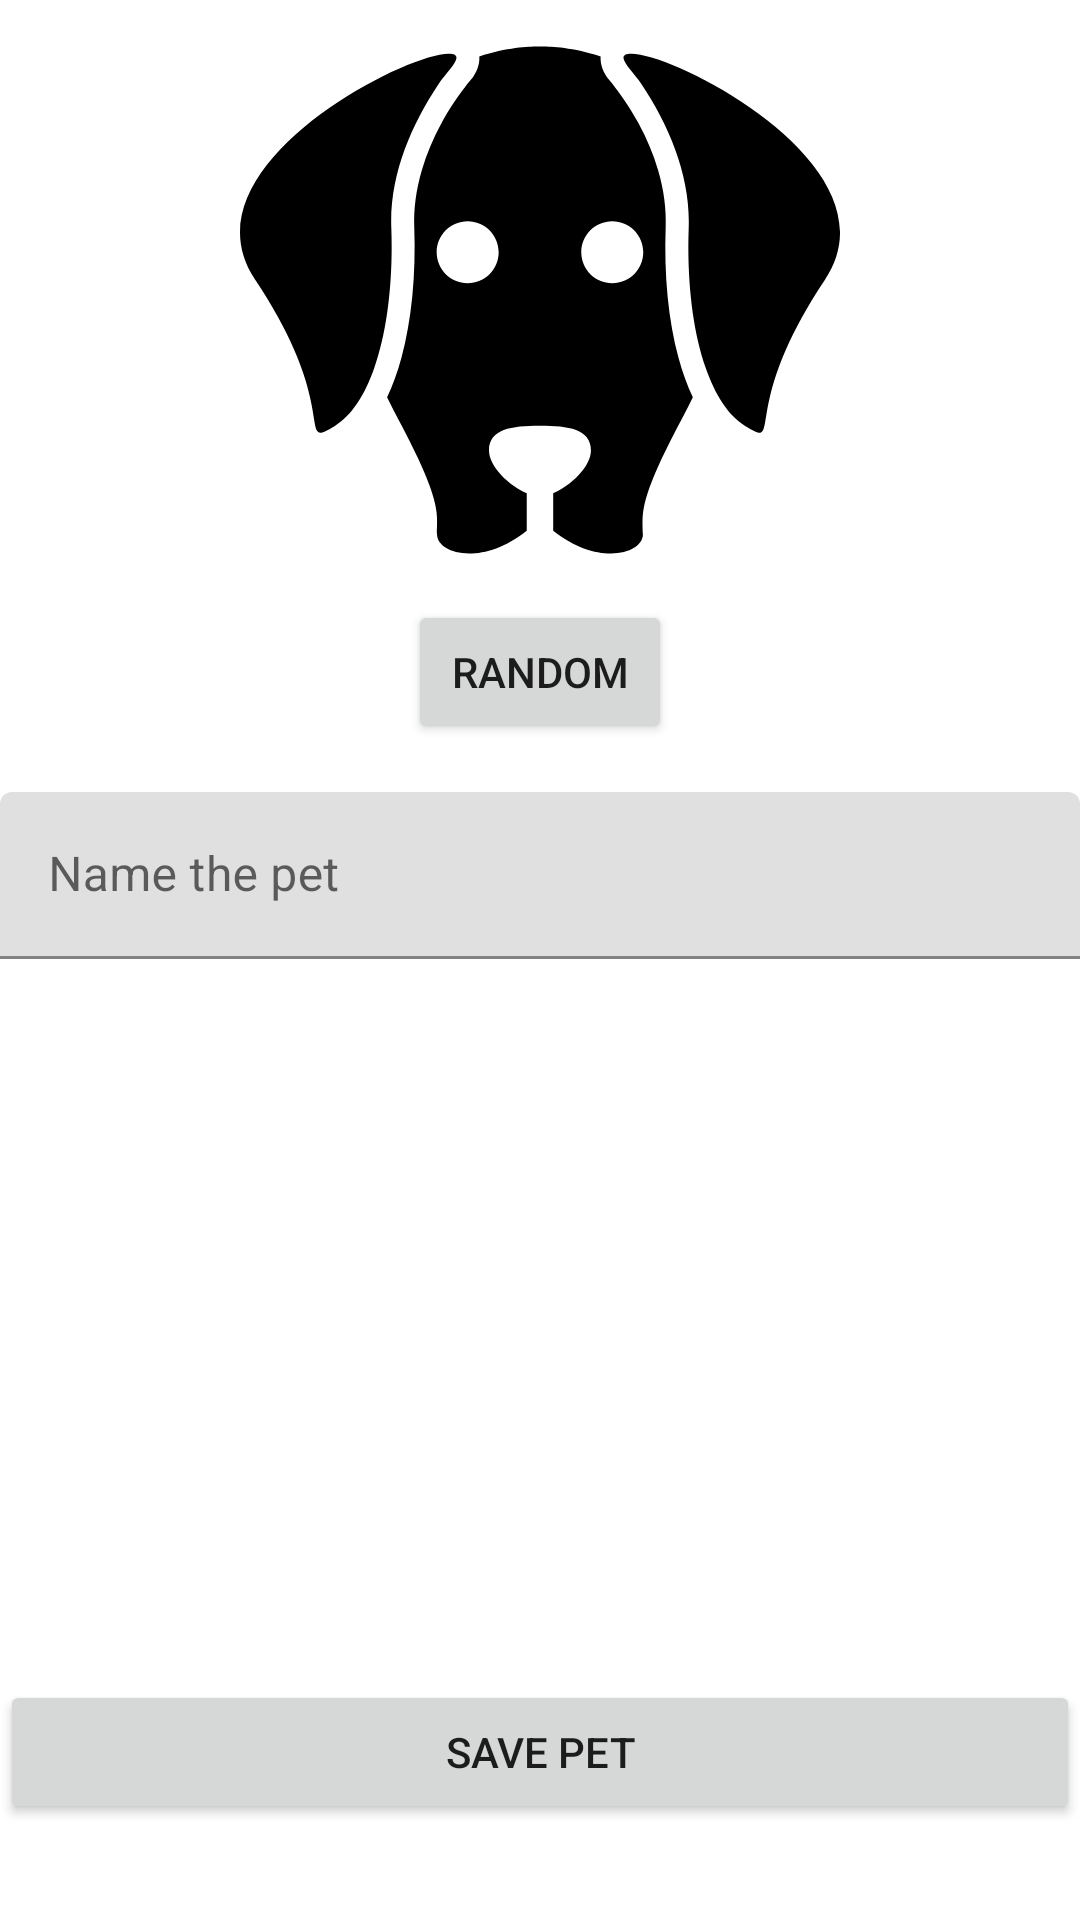

Layout XML and referenced resources for this Android screen:
<!-- AndroidManifest.xml: application theme Theme.PetGame -->
<!-- res/layout/fragment_pet_add.xml -->
<?xml version="1.0" encoding="utf-8"?>
<androidx.constraintlayout.widget.ConstraintLayout
    xmlns:android="http://schemas.android.com/apk/res/android"
    xmlns:app="http://schemas.android.com/apk/res-auto"
    xmlns:tools="http://schemas.android.com/tools"
    android:layout_width="match_parent"
    android:layout_height="match_parent"
    android:layout_margin="@dimen/margin"
    tools:context=".fragments.add.PetAddFragment">

    <ImageView
        android:id="@+id/pet_image"
        android:layout_width="wrap_content"
        android:layout_height="200dp"
        android:maxWidth="200dp"
        android:src="@drawable/dog_face"
        app:layout_constraintEnd_toEndOf="parent"
        app:layout_constraintStart_toStartOf="parent"
        app:layout_constraintTop_toTopOf="parent" />
    <Button
        android:layout_width="wrap_content"
        android:layout_height="wrap_content"
        android:id="@+id/randomize_button"
        android:drawableTop="@drawable/refresh"
        android:text="@string/random_pet"
        android:layout_gravity="center"
        app:layout_constraintTop_toBottomOf="@id/pet_image"
        app:layout_constraintStart_toStartOf="parent"
        app:layout_constraintEnd_toEndOf="parent"/>

    <com.google.android.material.textfield.TextInputLayout
        android:id="@+id/pet_name_label"
        android:layout_width="0dp"
        android:layout_height="wrap_content"
        android:layout_marginTop="@dimen/margin"
        android:hint="@string/pet_name_req"
        app:layout_constraintEnd_toEndOf="parent"
        app:layout_constraintStart_toStartOf="parent"
        app:layout_constraintTop_toBottomOf="@+id/randomize_button">

        <com.google.android.material.textfield.TextInputEditText
            android:id="@+id/pet_name"
            android:layout_width="match_parent"
            android:layout_height="match_parent"
            android:inputType="textAutoComplete|textCapWords"
            android:singleLine="true" />
    </com.google.android.material.textfield.TextInputLayout>




    <Button
        android:id="@+id/save_action"
        android:layout_width="0dp"
        android:layout_height="wrap_content"
        android:layout_marginBottom="32dp"
        android:text="@string/save_action"
        app:layout_constraintEnd_toEndOf="parent"
        app:layout_constraintStart_toStartOf="parent"
        app:layout_constraintBottom_toBottomOf="parent"/>

</androidx.constraintlayout.widget.ConstraintLayout>
<!-- resources referenced by this layout -->
<resources>
  <dimen name="margin">16dp</dimen>
  <!-- drawable dog_face (drawable) -->
  <vector xmlns:android="http://schemas.android.com/apk/res/android"
      android:width="800dp"
      android:height="800dp"
      android:viewportWidth="912.11"
      android:viewportHeight="912.11">
    <path
        android:pathData="M122.31,657.73c4.3,0 10.9,-3.5 21.9,-10.3c25.4,-15.5 45.5,-46.8 59.9,-88c19.9,-57 28.8,-133 25.9,-213.1c-2.9,-78.5 29.1,-154.5 72.2,-219c13.9,-20.8 43.6,-45.6 14.7,-45.6c-68.8,0 -407.4,174 -293.8,343.7C131.71,587.73 103.21,657.73 122.31,657.73z"
        android:fillColor="#000000"/>
    <path
        android:pathData="M609.91,127.43c43,64.5 75,140.6 72.2,219c-2.9,80 6,156.1 25.9,213.1c14.4,41.2 34.5,72.5 59.9,88c11.1,6.8 17.7,10.3 21.9,10.3c19,0 -9.4,-70.1 99.2,-232.3c113.6,-169.7 -225,-343.7 -293.8,-343.7C566.21,81.83 596.01,106.63 609.91,127.43z"
        android:fillColor="#000000"/>
    <path
        android:pathData="M223.61,603.93c5.4,11.2 11.1,22.4 17,33.5c67.3,126.1 58.9,143 58.9,174.9c0,29.2 66.8,49.9 136.4,-5.5v-57c-26,-11.1 -57.4,-39.7 -57.4,-65.3c0,-32.6 34.4,-37.5 76.9,-37.5c0.2,0 0.4,0 0.6,0c0,0 0.4,0 0.6,0c42.5,0 76.9,4.9 76.9,37.5c0,25.6 -31.4,54.2 -57.4,65.3v57c70,55.4 136.4,34.7 136.4,5.5c0,-32 -8.4,-48.8 58.9,-174.9c5.9,-11.1 11.6,-22.3 17,-33.5c-8.5,-17.6 -15.8,-37.7 -21.8,-59.9c-15.4,-56.8 -22.2,-125.6 -19.5,-198.8c1,-27.7 -2.8,-56.6 -11.4,-86c-7,-24 -17.1,-48.2 -30.1,-72.1c-21.8,-40.2 -47.7,-69.8 -47.7,-69.8c-8.2,-12.1 -10.2,-22.9 -9.7,-31.6c-50.8,-17.1 -92.2,-15.1 -92.2,-15.1c-0.2,0 -41.4,-2 -92.2,15.1c0.6,8.7 -1.5,19.5 -9.7,31.6c0,0 -25.9,29.6 -47.7,69.8c-13,23.9 -23.1,48.2 -30.1,72.1c-8.6,29.3 -12.4,58.3 -11.4,86c2.7,73.3 -4.1,142 -19.5,198.8C239.41,566.23 232.11,586.23 223.61,603.93zM565.91,336.33c26,0 47.1,21.1 47.1,47.1s-21.1,47.1 -47.1,47.1s-47.1,-21.1 -47.1,-47.1S539.91,336.33 565.91,336.33zM346.11,336.33c26,0 47.1,21.1 47.1,47.1s-21.1,47.1 -47.1,47.1s-47.1,-21.1 -47.1,-47.1S320.11,336.33 346.11,336.33z"
        android:fillColor="#000000"/>
  </vector>
  <string name="pet_name_req">Name the pet</string>
  <string name="random_pet">Random</string>
  <string name="save_action">Save pet</string>
  <style name="Theme.PetGame" parent="Theme.MaterialComponents.DayNight.DarkActionBar">
          
          <item name="colorPrimary">@color/purple_500</item>
          <item name="colorPrimaryVariant">@color/purple_700</item>
          <item name="colorOnPrimary">@color/white</item>
          
          <item name="colorSecondary">@color/teal_200</item>
          <item name="colorSecondaryVariant">@color/teal_700</item>
          <item name="colorOnSecondary">@color/black</item>
          
          <item name="android:statusBarColor" tools:targetApi="l">?attr/colorPrimaryVariant</item>
          
  
      </style>
  <color name="purple_500">#FF6200EE</color>
  <color name="purple_700">#FF3700B3</color>
  <color name="white">#FFFFFFFF</color>
  <color name="teal_200">#FF03DAC5</color>
  <color name="teal_700">#FF018786</color>
  <color name="black">#FF000000</color>
</resources>
